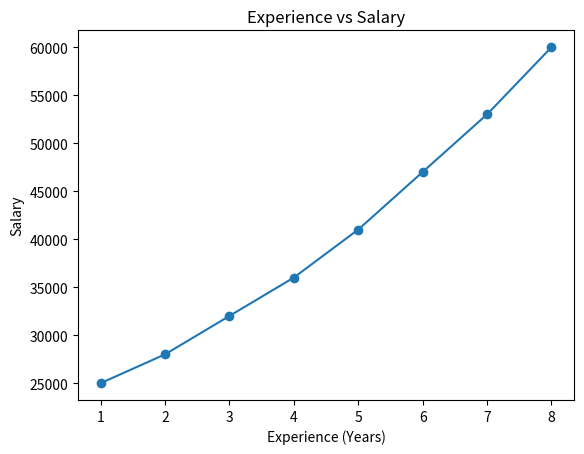

Recreate this plot in Python.
import matplotlib.pyplot as plt

experience = [1, 2, 3, 4, 5, 6, 7, 8]
salary = [25000, 28000, 32000, 36000, 41000, 47000, 53000, 60000]

plt.plot(experience, salary, marker='o')
plt.xlabel("Experience (Years)")
plt.ylabel("Salary")
plt.title("Experience vs Salary")
plt.show()
